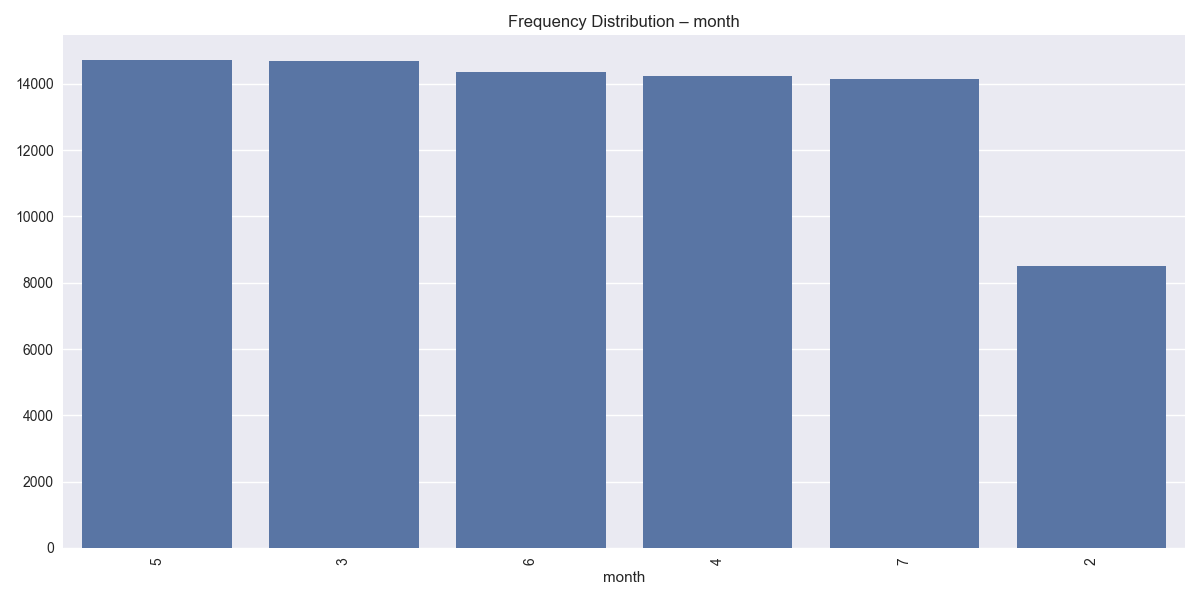

Source data for this figure (header and first rows):
month, count
5, 14724
3, 14685
6, 14369
4, 14245
7, 14152
2, 8520
